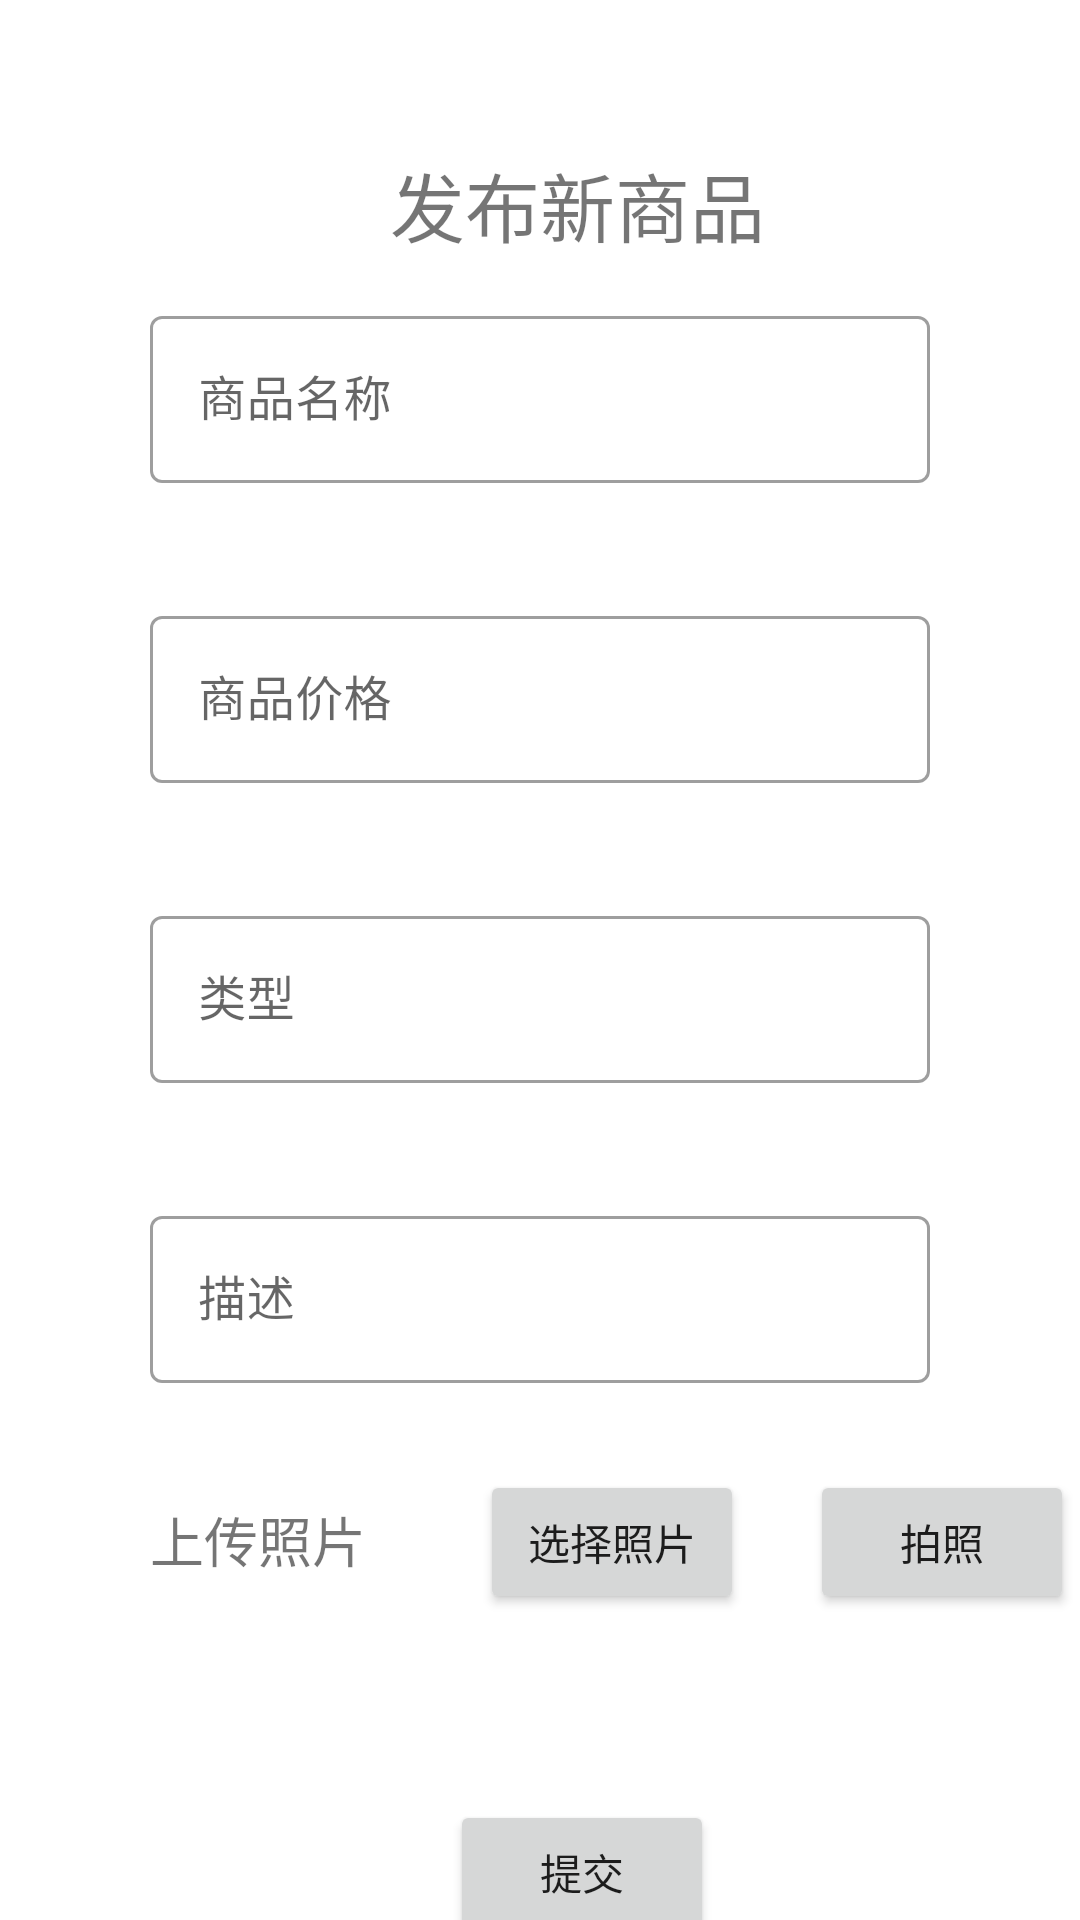

Android layout source for this screen:
<!-- AndroidManifest.xml: application theme Theme.SHDSystem -->
<!-- res/layout/activity_post_product.xml -->
<?xml version="1.0" encoding="utf-8"?>
<androidx.constraintlayout.widget.ConstraintLayout xmlns:android="http://schemas.android.com/apk/res/android"
    xmlns:app="http://schemas.android.com/apk/res-auto"
    xmlns:tools="http://schemas.android.com/tools"
    android:layout_width="match_parent"
    android:layout_height="match_parent"
    tools:context=".ui.goodsManager.PostProductActivity">

    <TextView
        android:layout_width="wrap_content"
        android:layout_height="wrap_content"
        android:layout_marginStart="130dp"
        android:layout_marginTop="50dp"
        android:text="发布新商品"
        android:textSize="25sp"
        app:layout_constraintStart_toStartOf="parent"
        app:layout_constraintTop_toTopOf="parent" />

    <com.google.android.material.textfield.TextInputLayout
        android:id="@+id/post_product_name"
        style="@style/Widget.MaterialComponents.TextInputLayout.OutlinedBox"
        android:layout_width="match_parent"
        android:layout_height="wrap_content"
        android:layout_marginStart="50dp"
        android:layout_marginTop="100dp"
        android:layout_marginEnd="50dp"
        android:hint="商品名称"
        app:layout_constraintTop_toTopOf="parent">

        <com.google.android.material.textfield.TextInputEditText
            android:layout_width="match_parent"
            android:layout_height="wrap_content" />
    </com.google.android.material.textfield.TextInputLayout>

    <com.google.android.material.textfield.TextInputLayout
        android:id="@+id/post_product_price"
        style="@style/Widget.MaterialComponents.TextInputLayout.OutlinedBox"
        android:layout_width="match_parent"
        android:layout_height="wrap_content"
        android:layout_marginStart="50dp"
        android:layout_marginTop="200dp"
        android:layout_marginEnd="50dp"
        android:hint="商品价格"
        app:layout_constraintTop_toTopOf="parent">

        <com.google.android.material.textfield.TextInputEditText
            android:layout_width="match_parent"
            android:layout_height="wrap_content" />
    </com.google.android.material.textfield.TextInputLayout>

    <com.google.android.material.textfield.TextInputLayout
        android:id="@+id/post_product_type"
        style="@style/Widget.MaterialComponents.TextInputLayout.OutlinedBox"
        android:layout_width="match_parent"
        android:layout_height="wrap_content"
        android:layout_marginStart="50dp"
        android:layout_marginTop="300dp"
        android:layout_marginEnd="50dp"
        android:hint="类型"
        app:layout_constraintTop_toTopOf="parent">

        <com.google.android.material.textfield.TextInputEditText
            android:layout_width="match_parent"
            android:layout_height="wrap_content" />
    </com.google.android.material.textfield.TextInputLayout>

    <com.google.android.material.textfield.TextInputLayout
        android:id="@+id/post_product_desc"
        style="@style/Widget.MaterialComponents.TextInputLayout.OutlinedBox"
        android:layout_width="match_parent"
        android:layout_height="wrap_content"
        android:layout_marginStart="50dp"
        android:layout_marginTop="400dp"
        android:layout_marginEnd="50dp"
        android:hint="描述"
        app:layout_constraintTop_toTopOf="parent">

        <com.google.android.material.textfield.TextInputEditText
            android:layout_width="match_parent"
            android:layout_height="wrap_content" />
    </com.google.android.material.textfield.TextInputLayout>

    
    <ImageView
        android:id="@+id/image_show"
        android:layout_width="300dp"
        android:layout_height="50dp"
        android:layout_marginStart="60dp"
        android:layout_marginTop="540dp"
        app:layout_constraintStart_toStartOf="parent"
        app:layout_constraintTop_toTopOf="parent" />

    <TextView
        android:layout_width="wrap_content"
        android:layout_height="wrap_content"
        android:layout_marginStart="50dp"
        android:layout_marginTop="500dp"
        android:text="上传照片"
        android:textSize="18sp"
        app:layout_constraintStart_toStartOf="parent"
        app:layout_constraintTop_toTopOf="parent" />

    <Button
        android:id="@+id/camera_button"
        android:layout_width="wrap_content"
        android:layout_height="wrap_content"
        android:layout_marginStart="270dp"
        android:layout_marginTop="490dp"
        android:text="拍照"
        app:layout_constraintStart_toStartOf="parent"
        app:layout_constraintTop_toTopOf="parent" />

    <Button
        android:id="@+id/select_image_button"
        android:layout_width="wrap_content"
        android:layout_height="wrap_content"
        android:layout_marginStart="160dp"
        android:layout_marginTop="490dp"
        android:text="选择照片"
        app:layout_constraintStart_toStartOf="parent"
        app:layout_constraintTop_toTopOf="parent" />
    
    <Button
        android:id="@+id/post_submit_button"
        android:layout_width="wrap_content"
        android:layout_height="wrap_content"
        android:layout_marginStart="150dp"
        android:layout_marginTop="600dp"
        android:text="提交"
        app:layout_constraintStart_toStartOf="parent"
        app:layout_constraintTop_toTopOf="parent" />
</androidx.constraintlayout.widget.ConstraintLayout>
<!-- resources referenced by this layout -->
<resources>
  <style name="Theme.SHDSystem" parent="Theme.MaterialComponents.DayNight">
          
          <item name="colorPrimary">@color/primary</item>
          <item name="colorPrimaryVariant">@color/primary_dark</item>
          <item name="colorOnPrimary">@color/primary_light</item>
          
          <item name="colorSecondary">@color/primary</item>
          <item name="colorSecondaryVariant">@color/primary</item>
          <item name="colorOnSecondary">@color/primary</item>
          
          <item name="android:statusBarColor" tools:targetApi="l">?attr/colorPrimaryVariant</item>
          
      </style>
  <color name="primary">#F44336</color>
  <color name="primary_dark">#D32F2F</color>
  <color name="primary_light">#FFCDD2</color>
</resources>
